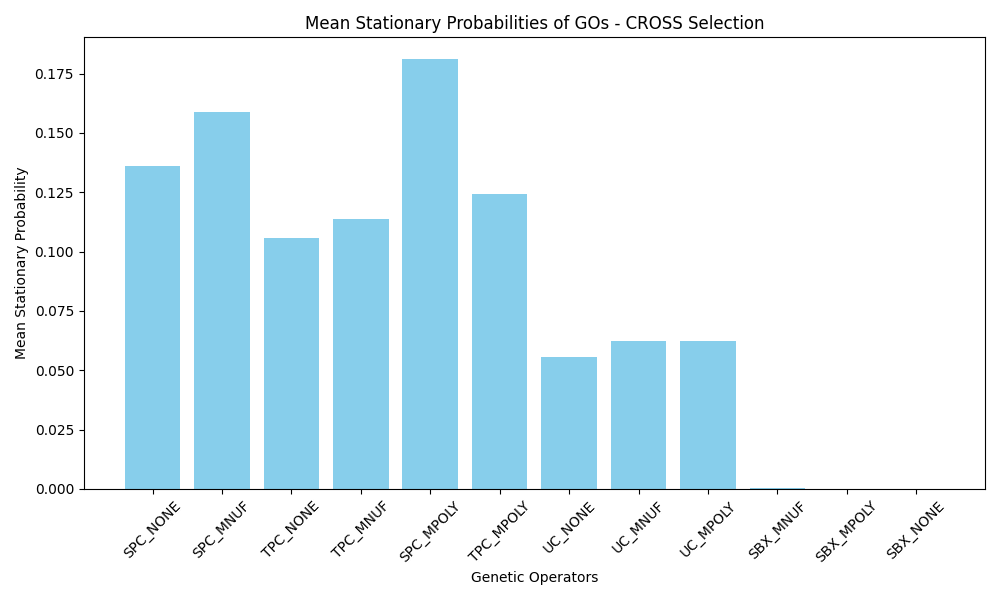

Source data for this figure (header and first rows):
GO_Name, Mean_Stationary_Probability
SPC_NONE, 0.1359
SPC_MNUF, 0.1586
TPC_NONE, 0.1058
TPC_MNUF, 0.1137
SPC_MPOLY, 0.1812
TPC_MPOLY, 0.1244
UC_NONE, 0.05568
UC_MNUF, 0.06214
UC_MPOLY, 0.06225
SBX_MNUF, 0.000337
SBX_MPOLY, 0.000000
SBX_NONE, 0.000000
